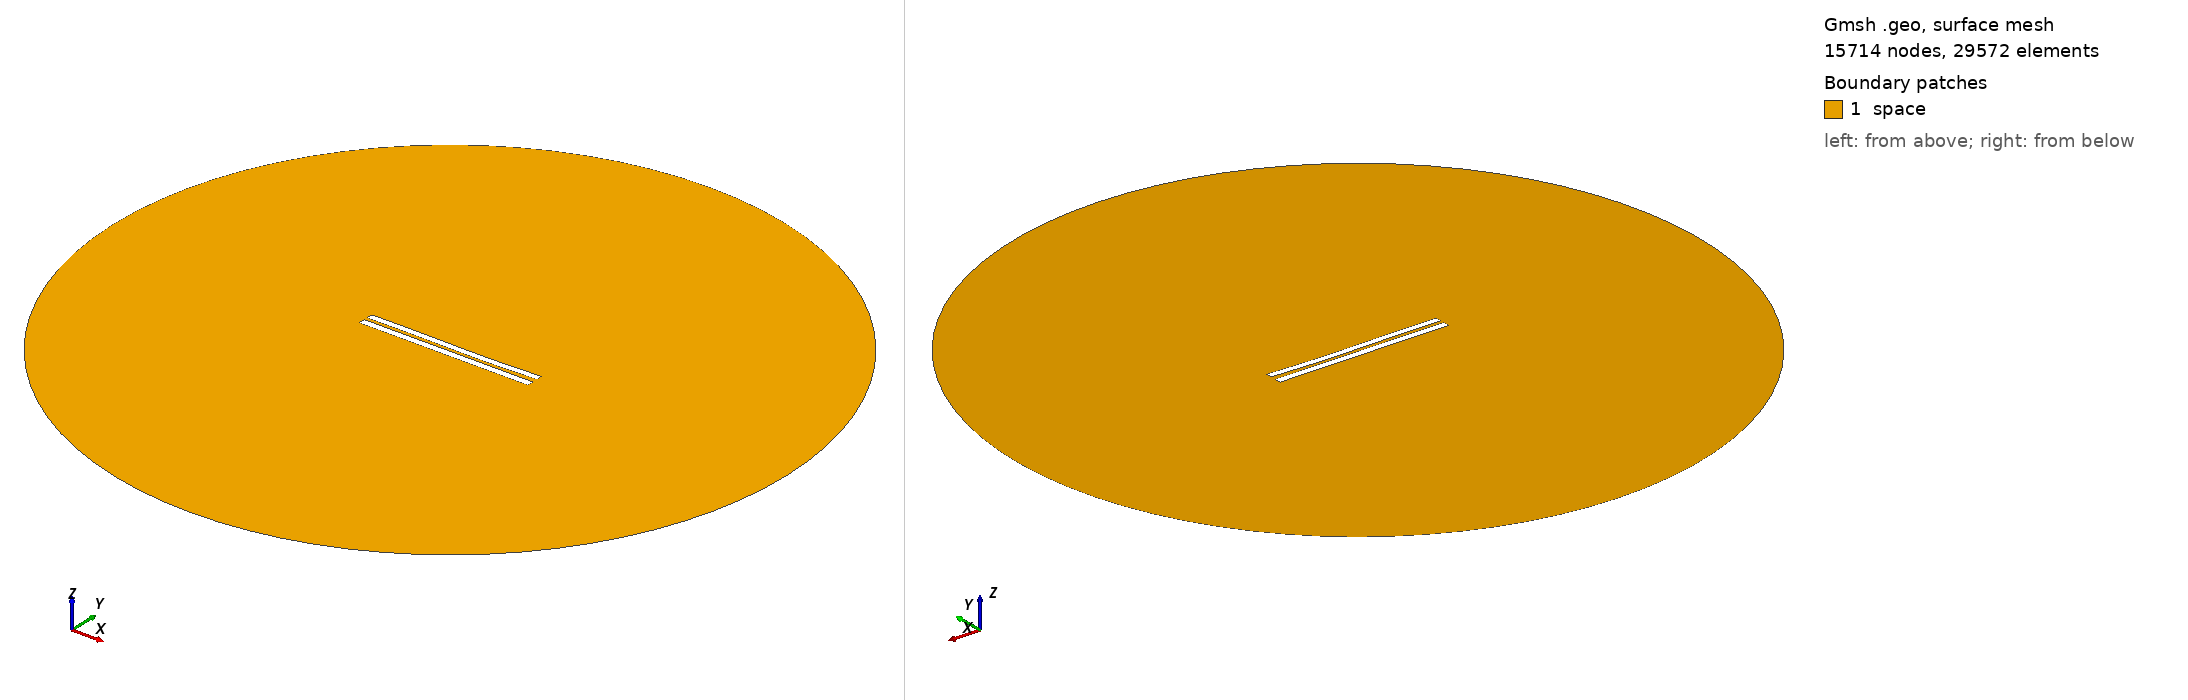

Gmsh geometry script, surface-meshed: 15714 nodes, 29572 surface elements. Boundary patches (legend numbers): 1 space. Left view from above one corner, right view from below the opposite corner. Legend entries are the model's physical surfaces. The drawing asked Gmsh for element sizes between 1% and 20% of the model's largest extent; the script's own settings can give other sizes.

=== 629.geo (drawn) ===
//---------------------------------------
// Geometry kernel
//---------------------------------------

SetFactory("OpenCASCADE");



//---------------------------------------
// Parameters of the geometry
//---------------------------------------

// Overetch of the upper plate
overetch = 0.125;

// Distance between the plates
distance = 2.0;

// Discretization over the x axis (for the deformation)
nx = 50; 

// Length of the plate
L = 100 - overetch; 

// Number of modes
n = 4; 

// 1st mode coefficient
coeff(1) = 0.15;
beta(1) = 0.596864 * 3.1415926535 / L;

// 2nd mode coefficient
coeff(2) = -0.15;
beta(2) = 1.49418 * 3.1415926535 / L;

// 3rd mode coefficient
coeff(3) = 0.15;
beta(3) = 2.50025 * 3.1415926535 / L;

// 4th mode coefficient
coeff(4) = 0.0;
beta(4) = 3.49999 * 3.1415926535 / L;



//---------------------------------------
// Upper plate (deformed rectangle)
//---------------------------------------

// Coordiantes of the upper plate
xmin = -50;
xmax = 50 - overetch;

// Height of the upper plate
yheight = 4 - 2 * overetch;

// Indexes of the points
UpperID[] = {};
LowerID[] = {};
LeftID[] = {};
RightID[] = {};

// Point index
p = 1;

// Horizontal edges
For i In {1:nx}
    x = xmin + (i-1)*(xmax - xmin)/(nx-1);

    y_bottom = distance / 2 + overetch;
    For j In {1:n}
        C = (Cosh(beta(j)*L) + Cos(beta(j)*L)) / (Sinh(beta(j)*L) + Sin(beta(j)*L));
        y_bottom  = y_bottom + coeff(j) * (Cosh(beta(j)*(x+50)) - Cos(beta(j)*(x+50)) - C * (Sinh(beta(j)*(x+50)) - Sin(beta(j)*(x+50))));
    EndFor

    y_top = y_bottom + yheight;

    Point(p) = {x, y_top, 0, 1.0};
    UpperID[i] = p;
    p = p + 1;

    Point(p) = {x, y_bottom, 0, 1.0};
    LowerID[i] = p;
    p = p + 1;
EndFor

// Create point lists
UpperPts[] = {}; LowerPts[] = {};
For i In {1:nx}
  UpperPts[] += {UpperID[i]};
  LowerPts[] += {LowerID[i]};
EndFor

// Build splines
Spline(1) = {UpperPts[]};
Spline(2) = {LowerPts[]};
Line(3) = {LowerPts[nx-1], UpperPts[nx-1]};
Line(4) = {LowerPts[0], UpperPts[0]};

// Build the plane surface
Curve Loop(1) = {2, 3, -1, -4};
Plane Surface(1) = {1};



//---------------------------------------
// Lower plate (rectangle)
//---------------------------------------

// Vertices
Point(1001) = {-50, -1, 0, 1.0};
Point(1002) = { 50, -1, 0, 1.0};
Point(1003) = { 50,  -5, 0, 1.0};
Point(1004) = {-50,  -5, 0, 1.0};

// Edges
Line(5) = {1001, 1002};
Line(6) = {1002, 1003};
Line(7) = {1003, 1004};
Line(8) = {1004, 1001};

// Plane surface
Line Loop(2) = {5, 6, 7, 8};
Plane Surface(2) = {2}; 



//---------------------------------------
// Outer (fictious) boundary
//---------------------------------------

// Points
Point(1005) = {0, 0, 0};       // Center
Point(1006) = {200, 0, 0};     // Start point
Point(1007) = {0, 200, 0};     // 90 degrees
Point(1008) = {-200, 0, 0};    // 180 degrees
Point(1009) = {0, -200, 0};    // 270 degrees

// Circle arcs (each needs start, center, end)
Circle(9) = {1006, 1005, 1007};
Circle(10) = {1007, 1005, 1008};
Circle(11) = {1008, 1005, 1009};
Circle(12) = {1009, 1005, 1006};

// Plane surface for the entire domain
Curve Loop(3) = {9, 10, 11, 12};
Surface(3) = {3};

// Subtract the plates from the whole domain to obtain the actual domain where we want to solve the equations
BooleanDifference{ Surface{3}; Delete; }{ Surface{1}; Surface{2}; Delete; }




//---------------------------------------
// Transfinite Lines/Curves
//---------------------------------------

// Set the number of points on the boundaries
r = 12;
d = 0.15;

// Plates
Transfinite Curve {1} = 50*r/4 Using Progression 1;
Transfinite Line {2} = 50*r Using Progression 1;
Transfinite Curve {3, 4} = 2*r Using Progression 1+d;
Transfinite Line {5} = 50*r Using Progression 1;
Transfinite Line {7} = 50*r/4 Using Progression 1;
Transfinite Line {6} = 2*r Using Progression 1+d;
Transfinite Line {8} = 2*r Using Progression 1-d;

// Outer boundary
Transfinite Line {9, 10, 11, 12} = 20 Using Progression 1;



//---------------------------------------
// Physical groups
//---------------------------------------                

// Physical curves (boundaries)
Physical Line("force_segment", 10) = {2};
Physical Line("upper_plate", 11) = {1, 3, 4};
Physical Line("lower_plate", 12) = {5, 6, 7, 8};
Physical Line("boundary", 20) = {9, 10, 11, 12};

// Physical Surfaces
Physical Surface("space", 30) = {3};



//---------------------------------------
// 6. Generate the Mesh
//---------------------------------------

// 2D mesh generation
Mesh 2;
